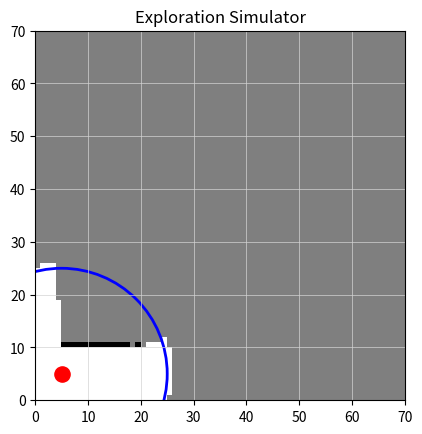

This figure's Python source:
import numpy as np
import matplotlib.pyplot as plt
import matplotlib as mpl

# ---- disable annoying default keybinds ----
mpl.rcParams['keymap.save'] = []
mpl.rcParams['keymap.quit'] = []
mpl.rcParams['keymap.fullscreen'] = []
mpl.rcParams['keymap.zoom'] = []
mpl.rcParams['keymap.pan'] = []

SIZE = 70
SENSOR_RANGE = 20

# ===== REAL MAP (ground truth hidden from robot) =====
real_map = np.zeros((SIZE, SIZE))

real_map[20:40, 25:30] = 1
real_map[10:15, 5:20] = 1
real_map[45:50, 40:55] = 1
real_map[30:35, 40:50] = 1

# ===== ROBOT MEMORY MAP =====
known_map = -np.ones_like(real_map)

robot = [5, 5]


# ===== SENSOR MODEL =====
def update_visibility():

    rx, ry = robot

    num_rays = 180   # resolution
    angles = np.linspace(0, 2*np.pi, num_rays)

    for theta in angles:

        for r in np.linspace(0, SENSOR_RANGE, SENSOR_RANGE*3):

            x = int(round(rx + r * np.cos(theta)))
            y = int(round(ry + r * np.sin(theta)))

            if not (0 <= x < SIZE and 0 <= y < SIZE):
                break

            known_map[y, x] = real_map[y, x]

            if real_map[y, x] == 1:
                break

# ===== CREATE FIGURE / SCENE ONCE =====
fig, ax = plt.subplots()

display = known_map.copy()
display[display == -1] = 0.5

img = ax.imshow(display,
                origin="lower",
                cmap="gray_r",
                extent=[0, SIZE, 0, SIZE],
                vmin=0,
                vmax=1)

robot_dot = ax.scatter(robot[0], robot[1],
                       c='red', s=120)

sensor_circle = plt.Circle(robot,
                           SENSOR_RANGE,
                           color='blue',
                           fill=False,
                           linewidth=2)

ax.add_patch(sensor_circle)

ax.set_xlim(0, SIZE)
ax.set_ylim(0, SIZE)
ax.set_aspect('equal')
ax.grid(True, color='lightgray', linewidth=0.5)

plt.title("Exploration Simulator")


# ===== UPDATE SCENE (NO CLA) =====
def update_scene():
    display = known_map.copy()
    display[display == -1] = 0.5

    img.set_data(display)

    robot_dot.set_offsets([robot[0], robot[1]])

    sensor_circle.center = robot

    fig.canvas.draw_idle()


# ===== COLLISION SAFE MOVE =====
def try_move(dx, dy):
    nx = robot[0] + dx
    ny = robot[1] + dy

    if 0 <= nx < SIZE and 0 <= ny < SIZE:
        if real_map[ny, nx] == 0:
            robot[0] = nx
            robot[1] = ny


# ===== KEY HANDLER =====
def on_key(event):
    k = event.key.lower()

    if k == 'w':
        try_move(0, 1)
    elif k == 's':
        try_move(0, -1)
    elif k == 'a':
        try_move(-1, 0)
    elif k == 'd':
        try_move(1, 0)
    else:
        return

    update_visibility()
    update_scene()


fig.canvas.mpl_connect('key_press_event', on_key)

# initial sensing
update_visibility()
update_scene()

plt.show()
